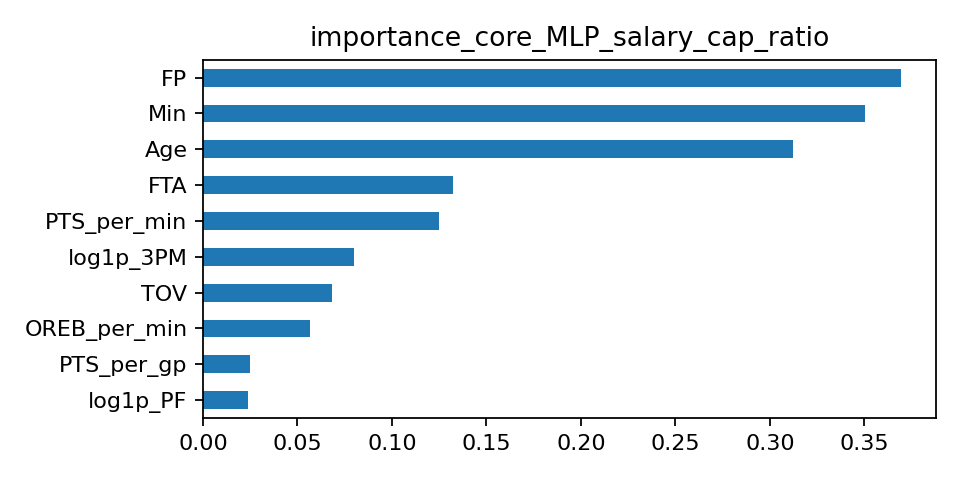

The file beside this chart, header and first rows:
, importance
FP, 0.3694
Min, 0.3505
Age, 0.312
FTA, 0.1321
PTS_per_min, 0.1247
log1p_3PM, 0.07991
TOV, 0.06844
OREB_per_min, 0.05639
PTS_per_gp, 0.02472
log1p_PF, 0.02361
